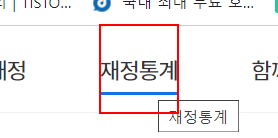
Workflow: Main

Step 1: click on the link

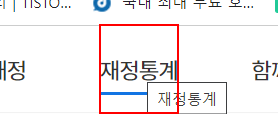
Step 2: click on the link

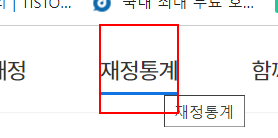
Step 3: click on the link

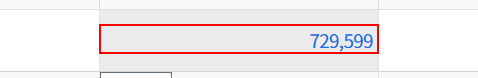
Step 4: type a value into the element '729,599'

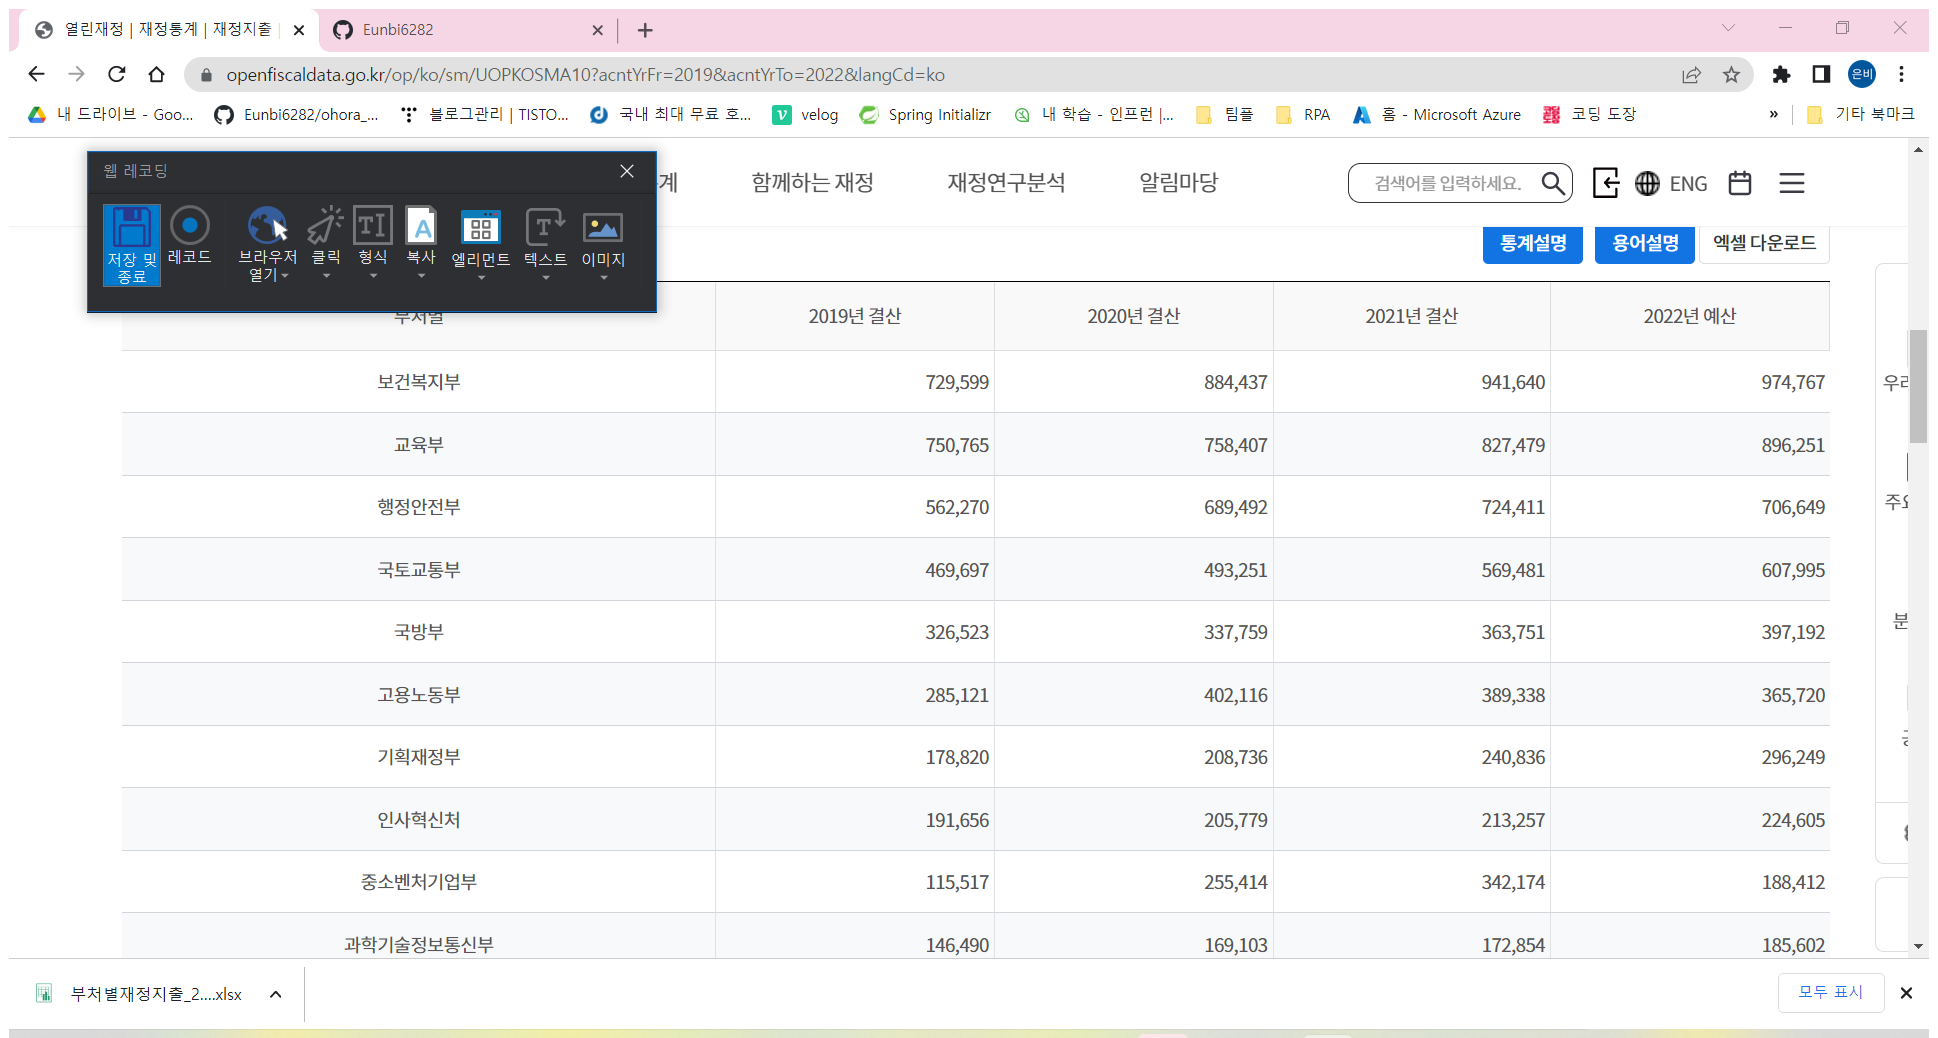
Step 5: Attach Window '          Chrome_wi' on the element in window '열린재정 | 재정통계 | 재정지출 | 부처별 재정지출 - Chrome' (chrome.exe)

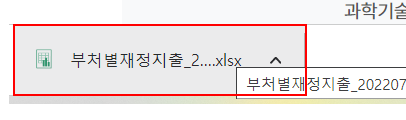
Step 6: type a value into the grouping '부처별재정지출_[number redacted].xlsx'